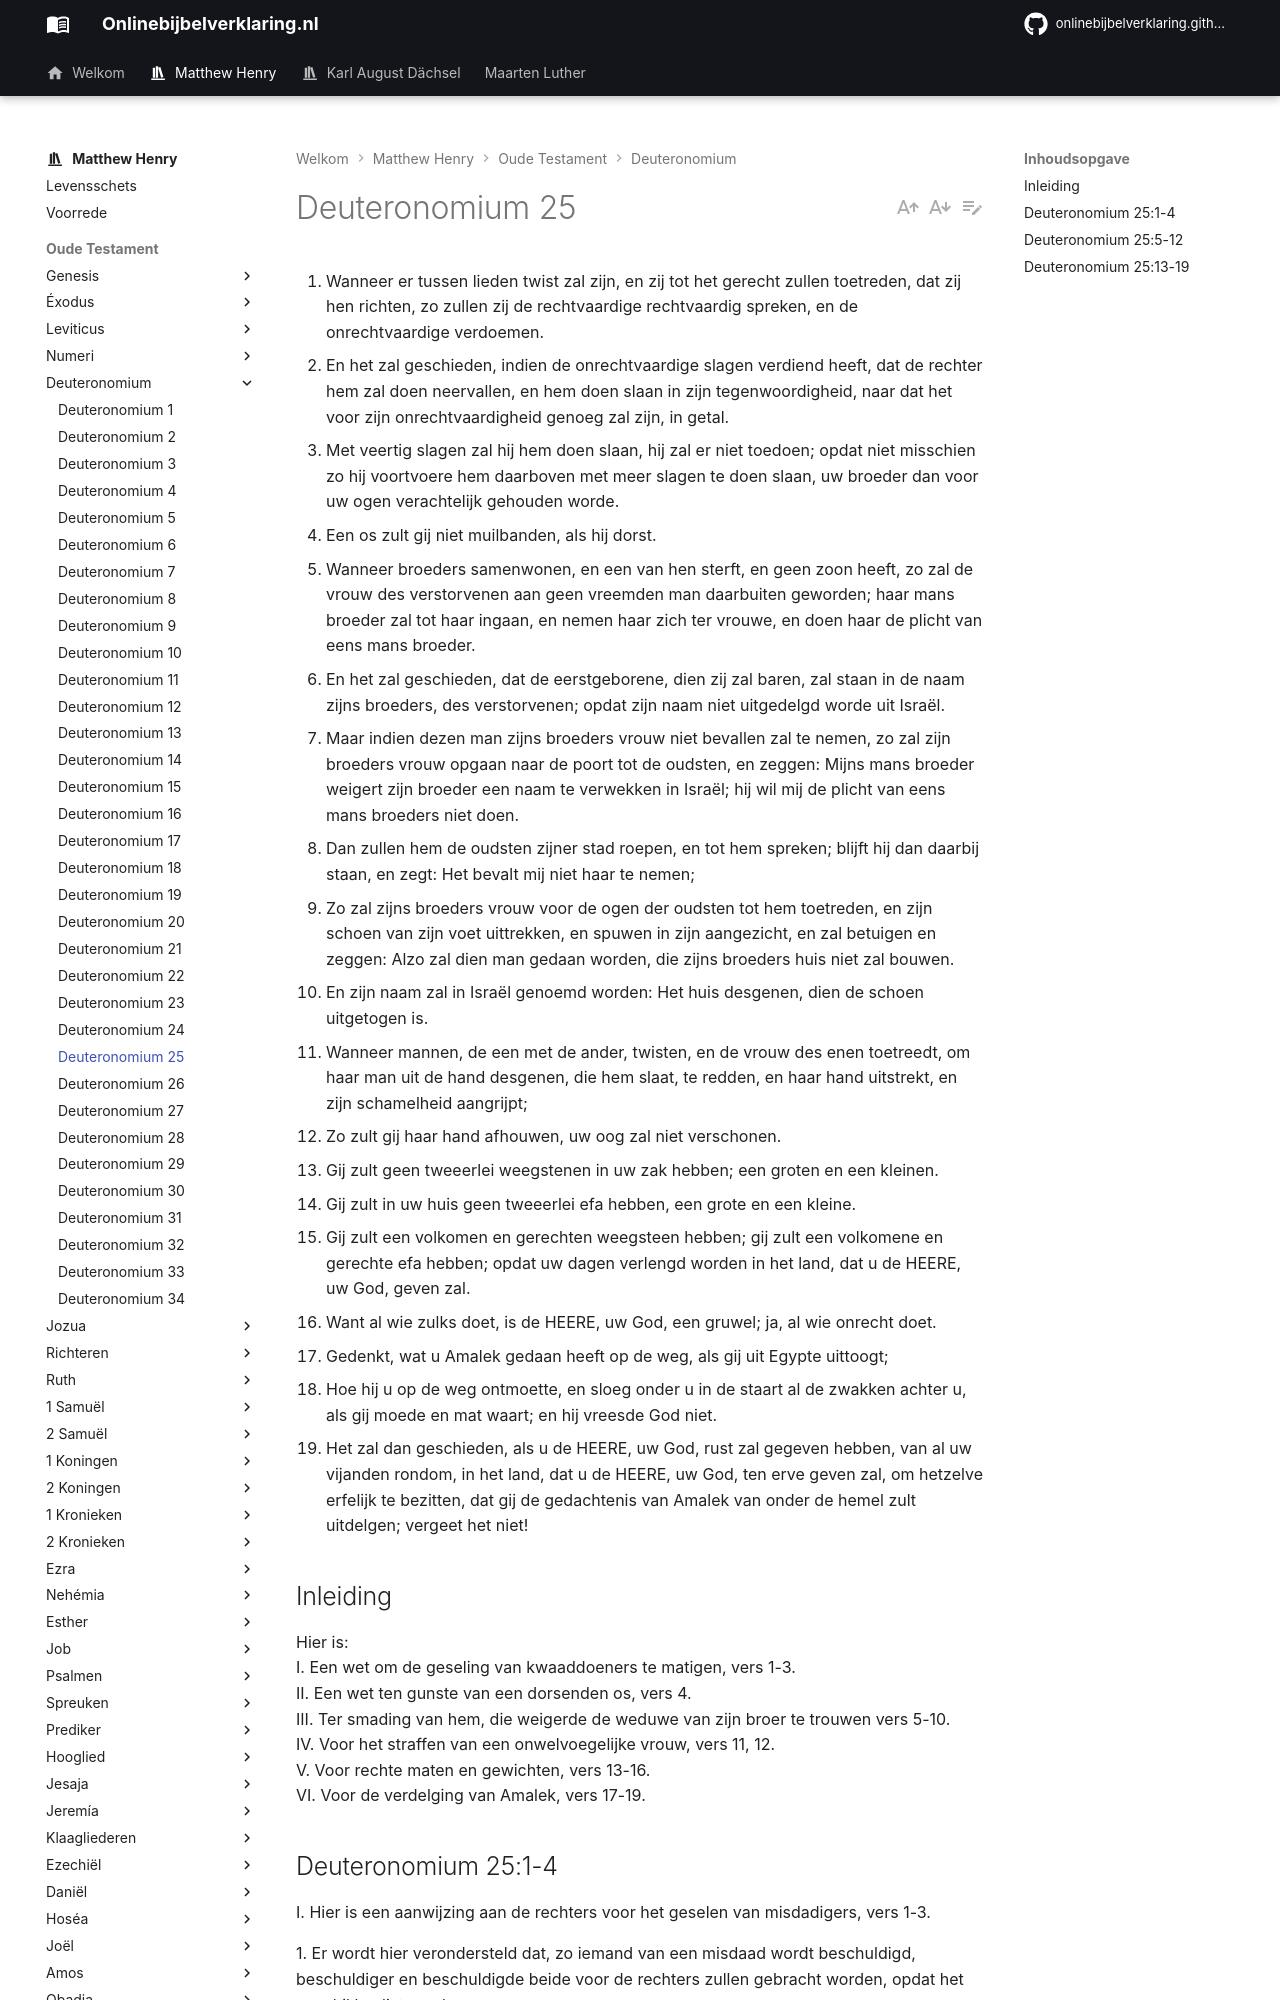

repository: onlinebijbelverklaring/onlinebijbelverklaring.github.io · page: matthewhenry/Deuteronomium/Deuteronomium25/index.html · generator: mkdocs

1. Wanneer er tussen lieden twist zal zijn, en zij tot het gerecht zullen toetreden, dat zij hen richten, zo zullen zij de rechtvaardige rechtvaardig spreken, en de onrechtvaardige verdoemen. 
2. En het zal geschieden, indien de onrechtvaardige slagen verdiend heeft, dat de rechter hem zal doen neervallen, en hem doen slaan in zijn tegenwoordigheid, naar dat het voor zijn onrechtvaardigheid genoeg zal zijn, in getal. 
3. Met veertig slagen zal hij hem doen slaan, hij zal er niet toedoen; opdat niet misschien zo hij voortvoere hem daarboven met meer slagen te doen slaan, uw broeder dan voor uw ogen verachtelijk gehouden worde. 
4. Een os zult gij niet muilbanden, als hij dorst. 
5. Wanneer broeders samenwonen, en een van hen sterft, en geen zoon heeft, zo zal de vrouw des verstorvenen aan geen vreemden man daarbuiten geworden; haar mans broeder zal tot haar ingaan, en nemen haar zich ter vrouwe, en doen haar de plicht van eens mans broeder. 
6. En het zal geschieden, dat de eerstgeborene, dien zij zal baren, zal staan in de naam zijns broeders, des verstorvenen; opdat zijn naam niet uitgedelgd worde uit Israël. 
7. Maar indien dezen man zijns broeders vrouw niet bevallen zal te nemen, zo zal zijn broeders vrouw opgaan naar de poort tot de oudsten, en zeggen: Mijns mans broeder weigert zijn broeder een naam te verwekken in Israël; hij wil mij de plicht van eens mans broeders niet doen. 
8. Dan zullen hem de oudsten zijner stad roepen, en tot hem spreken; blijft hij dan daarbij staan, en zegt: Het bevalt mij niet haar te nemen; 
9. Zo zal zijns broeders vrouw voor de ogen der oudsten tot hem toetreden, en zijn schoen van zijn voet uittrekken, en spuwen in zijn aangezicht, en zal betuigen en zeggen: Alzo zal dien man gedaan worden, die zijns broeders huis niet zal bouwen. 
10. En zijn naam zal in Israël genoemd worden: Het huis desgenen, dien de schoen uitgetogen is. 
11. Wanneer mannen, de een met de ander, twisten, en de vrouw des enen toetreedt, om haar man uit de hand desgenen, die hem slaat, te redden, en haar hand uitstrekt, en zijn schamelheid aangrijpt; 
12. Zo zult gij haar hand afhouwen, uw oog zal niet verschonen. 
13. Gij zult geen tweeerlei weegstenen in uw zak hebben; een groten en een kleinen. 
14. Gij zult in uw huis geen tweeerlei efa hebben, een grote en een kleine. 
15. Gij zult een volkomen en gerechten weegsteen hebben; gij zult een volkomene en gerechte efa hebben; opdat uw dagen verlengd worden in het land, dat u de HEERE, uw God, geven zal. 
16. Want al wie zulks doet, is de HEERE, uw God, een gruwel; ja, al wie onrecht doet. 
17. Gedenkt, wat u Amalek gedaan heeft op de weg, als gij uit Egypte uittoogt; 
18. Hoe hij u op de weg ontmoette, en sloeg onder u in de staart al de zwakken achter u, als gij moede en mat waart; en hij vreesde God niet. 
19. Het zal dan geschieden, als u de HEERE, uw God, rust zal gegeven hebben, van al uw vijanden rondom, in het land, dat u de HEERE, uw God, ten erve geven zal, om hetzelve erfelijk te bezitten, dat gij de gedachtenis van Amalek van onder de hemel zult uitdelgen; vergeet het niet! 

## Inleiding

Hier is:  
I. Een wet om de geseling van kwaaddoeners te matigen, vers 1-3.  
II. Een wet ten gunste van een dorsenden os, vers 4.  
III. Ter smading van hem, die weigerde de weduwe van zijn broer te trouwen vers 5-10.  
IV. Voor het straffen van een onwelvoegelijke vrouw, vers 11, 12.  
V. Voor rechte maten en gewichten, vers 13-16.  
VI. Voor de verdelging van Amalek, vers 17-19.
